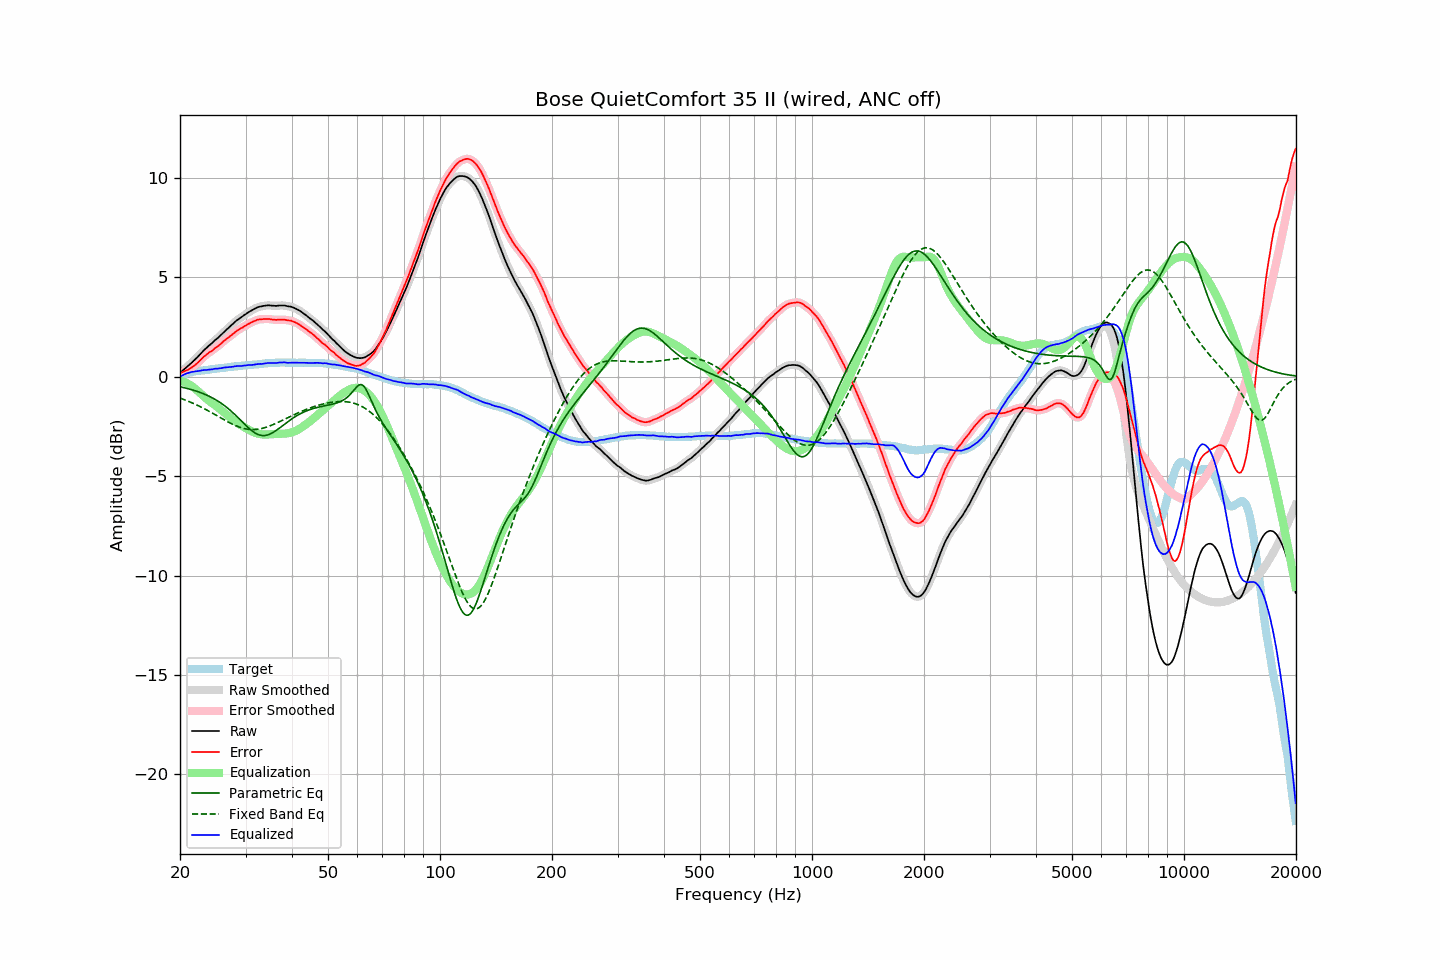

The data file committed next to this chart (first rows):
frequency, raw, error, smoothed, error_smoothed, equalization, parametric_eq, fixed_band_eq, equalized_raw, equalized_smoothed, target
20.00, 0.19, 0.19, 0.19, 0.19, -0.19, -0.51, -1.07, -0.00, -0.00, 0.01
20.20, 0.26, 0.22, 0.26, 0.22, -0.22, -0.52, -1.10, 0.05, 0.05, 0.05
20.40, 0.33, 0.25, 0.33, 0.25, -0.24, -0.54, -1.13, 0.09, 0.09, 0.09
20.61, 0.40, 0.29, 0.40, 0.28, -0.28, -0.56, -1.16, 0.13, 0.13, 0.12
20.81, 0.47, 0.32, 0.47, 0.32, -0.31, -0.58, -1.19, 0.16, 0.16, 0.16
21.02, 0.54, 0.35, 0.54, 0.35, -0.35, -0.60, -1.23, 0.19, 0.19, 0.20
21.23, 0.61, 0.40, 0.61, 0.40, -0.40, -0.62, -1.26, 0.21, 0.21, 0.22
21.44, 0.68, 0.45, 0.69, 0.45, -0.45, -0.64, -1.29, 0.23, 0.23, 0.24
21.66, 0.76, 0.51, 0.76, 0.51, -0.51, -0.67, -1.33, 0.25, 0.25, 0.25
21.87, 0.84, 0.57, 0.84, 0.57, -0.57, -0.69, -1.37, 0.26, 0.27, 0.26
22.09, 0.91, 0.63, 0.91, 0.63, -0.64, -0.72, -1.40, 0.28, 0.28, 0.28
22.31, 1.00, 0.70, 1.00, 0.70, -0.71, -0.75, -1.44, 0.28, 0.29, 0.29
22.54, 1.08, 0.78, 1.08, 0.78, -0.79, -0.77, -1.48, 0.30, 0.30, 0.30
22.76, 1.17, 0.86, 1.17, 0.86, -0.86, -0.80, -1.52, 0.31, 0.31, 0.31
22.99, 1.26, 0.95, 1.26, 0.94, -0.94, -0.83, -1.56, 0.33, 0.33, 0.31
23.22, 1.34, 1.02, 1.34, 1.02, -1.01, -0.87, -1.60, 0.34, 0.33, 0.32
23.45, 1.41, 1.08, 1.42, 1.09, -1.08, -0.90, -1.65, 0.34, 0.34, 0.33
23.69, 1.49, 1.15, 1.49, 1.15, -1.14, -0.94, -1.69, 0.35, 0.35, 0.34
23.92, 1.56, 1.21, 1.56, 1.21, -1.21, -0.98, -1.73, 0.36, 0.36, 0.35
24.16, 1.63, 1.26, 1.63, 1.26, -1.27, -1.02, -1.78, 0.37, 0.36, 0.37
24.40, 1.70, 1.30, 1.70, 1.32, -1.33, -1.06, -1.82, 0.37, 0.38, 0.39
24.65, 1.77, 1.38, 1.77, 1.38, -1.38, -1.10, -1.87, 0.39, 0.39, 0.39
24.89, 1.85, 1.46, 1.85, 1.45, -1.44, -1.15, -1.91, 0.41, 0.40, 0.40
25.14, 1.91, 1.51, 1.92, 1.51, -1.51, -1.20, -1.96, 0.41, 0.41, 0.41
25.39, 1.99, 1.57, 1.99, 1.57, -1.57, -1.25, -2.01, 0.41, 0.42, 0.42
25.65, 2.06, 1.63, 2.06, 1.63, -1.64, -1.30, -2.05, 0.43, 0.42, 0.44
25.91, 2.14, 1.70, 2.14, 1.70, -1.70, -1.35, -2.10, 0.44, 0.44, 0.44
26.16, 2.23, 1.78, 2.22, 1.78, -1.77, -1.41, -2.14, 0.46, 0.45, 0.45
26.43, 2.30, 1.85, 2.30, 1.84, -1.84, -1.47, -2.19, 0.47, 0.46, 0.46
26.69, 2.37, 1.91, 2.37, 1.91, -1.90, -1.54, -2.23, 0.47, 0.47, 0.47
26.96, 2.44, 1.96, 2.45, 1.96, -1.97, -1.60, -2.28, 0.47, 0.48, 0.48
27.23, 2.52, 2.03, 2.52, 2.03, -2.03, -1.67, -2.32, 0.49, 0.48, 0.49
27.50, 2.59, 2.09, 2.59, 2.09, -2.10, -1.74, -2.36, 0.49, 0.49, 0.50
27.77, 2.67, 2.16, 2.67, 2.16, -2.16, -1.81, -2.40, 0.50, 0.51, 0.50
28.05, 2.74, 2.22, 2.74, 2.23, -2.22, -1.89, -2.43, 0.52, 0.52, 0.52
28.33, 2.81, 2.29, 2.81, 2.29, -2.28, -1.97, -2.47, 0.54, 0.53, 0.52
28.62, 2.87, 2.34, 2.87, 2.35, -2.34, -2.05, -2.50, 0.54, 0.54, 0.53
28.90, 2.93, 2.39, 2.93, 2.39, -2.39, -2.13, -2.53, 0.54, 0.54, 0.54
29.19, 2.98, 2.45, 2.99, 2.44, -2.44, -2.21, -2.56, 0.54, 0.55, 0.54
29.48, 3.04, 2.48, 3.04, 2.48, -2.49, -2.29, -2.58, 0.55, 0.55, 0.57
29.78, 3.10, 2.54, 3.10, 2.53, -2.54, -2.37, -2.60, 0.56, 0.56, 0.57
30.08, 3.15, 2.58, 3.16, 2.58, -2.58, -2.45, -2.62, 0.57, 0.57, 0.58
30.38, 3.21, 2.64, 3.21, 2.63, -2.63, -2.52, -2.64, 0.58, 0.58, 0.57
30.68, 3.26, 2.67, 3.26, 2.67, -2.67, -2.60, -2.65, 0.59, 0.59, 0.59
30.99, 3.31, 2.72, 3.31, 2.72, -2.72, -2.67, -2.65, 0.60, 0.59, 0.59
31.30, 3.35, 2.75, 3.36, 2.75, -2.76, -2.73, -2.66, 0.60, 0.60, 0.60
31.61, 3.40, 2.79, 3.40, 2.79, -2.79, -2.79, -2.66, 0.61, 0.61, 0.61
31.93, 3.44, 2.82, 3.44, 2.83, -2.82, -2.84, -2.65, 0.62, 0.62, 0.62
32.24, 3.48, 2.87, 3.48, 2.86, -2.85, -2.88, -2.64, 0.63, 0.63, 0.62
32.57, 3.51, 2.88, 3.51, 2.88, -2.87, -2.92, -2.63, 0.64, 0.64, 0.64
32.89, 3.53, 2.89, 3.53, 2.89, -2.89, -2.94, -2.62, 0.65, 0.65, 0.64
33.22, 3.54, 2.89, 3.55, 2.89, -2.90, -2.95, -2.60, 0.64, 0.65, 0.65
33.55, 3.56, 2.90, 3.56, 2.90, -2.91, -2.96, -2.58, 0.66, 0.66, 0.66
33.89, 3.57, 2.90, 3.58, 2.90, -2.91, -2.95, -2.55, 0.67, 0.67, 0.67
34.23, 3.58, 2.91, 3.59, 2.91, -2.90, -2.94, -2.53, 0.68, 0.68, 0.68
34.57, 3.59, 2.91, 3.59, 2.90, -2.90, -2.91, -2.50, 0.70, 0.69, 0.69
34.92, 3.58, 2.90, 3.59, 2.90, -2.89, -2.88, -2.47, 0.69, 0.69, 0.68
35.27, 3.57, 2.88, 3.58, 2.89, -2.89, -2.84, -2.44, 0.69, 0.69, 0.69
35.62, 3.57, 2.87, 3.57, 2.87, -2.88, -2.80, -2.40, 0.69, 0.69, 0.70
35.97, 3.56, 2.87, 3.57, 2.86, -2.88, -2.75, -2.37, 0.69, 0.69, 0.70
... 635 more rows
